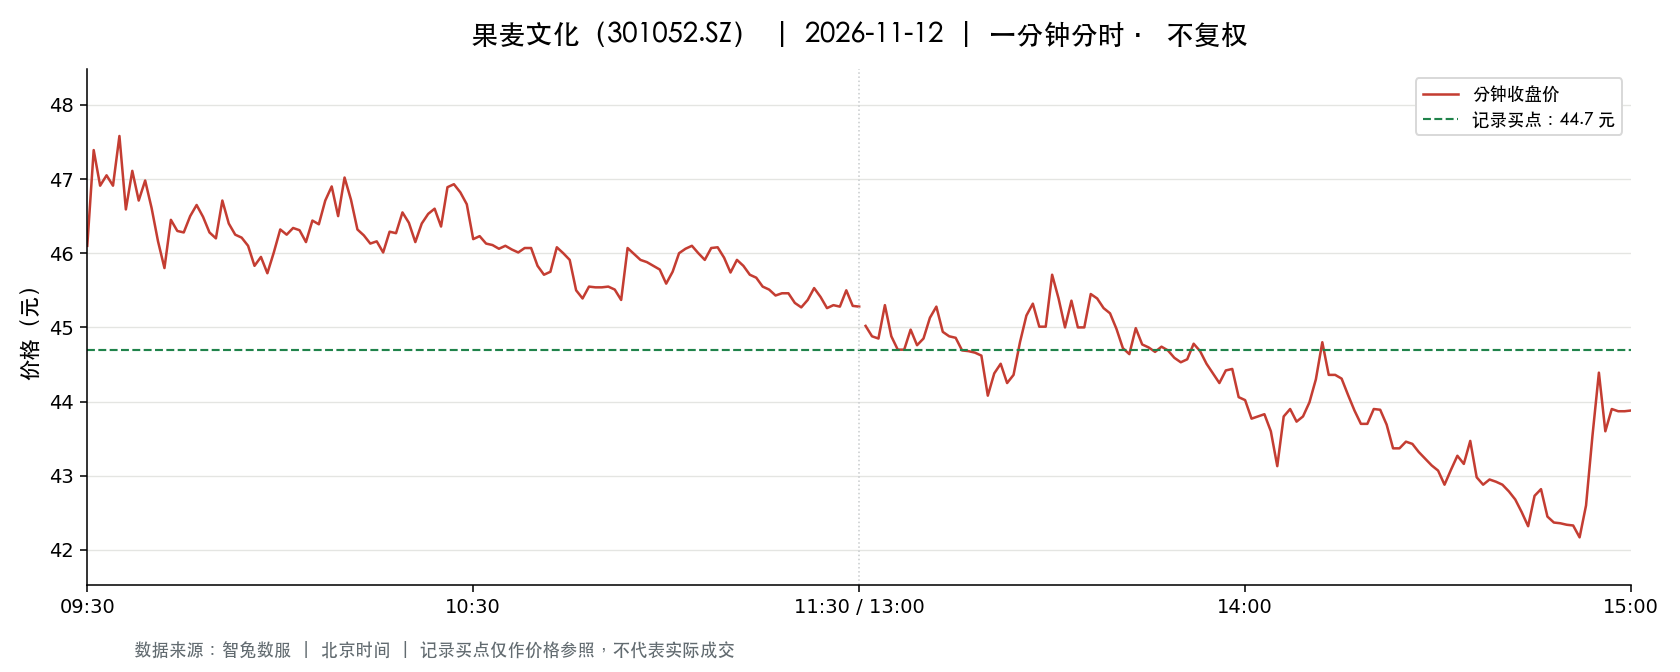

The data file committed next to this chart (first rows):
t, o, h, l, c, v, a, pc, sf
2026-11-12 09:30:00, 46.1, 46.1, 46.1, 46.1, 5878, 27097487, 48.96, 0.0
2026-11-12 09:31:00, 46.2, 47.55, 46.08, 47.39, 18348, 85980717, 46.1, 0.0
2026-11-12 09:32:00, 47.28, 47.28, 46.7, 46.91, 9376, 44041978, 47.39, 0.0
2026-11-12 09:33:00, 46.91, 47.2, 46.91, 47.05, 6692, 31470451, 46.91, 0.0
2026-11-12 09:34:00, 47.03, 47.03, 46.32, 46.91, 6951, 32404969, 47.05, 0.0
2026-11-12 09:35:00, 46.91, 47.58, 46.91, 47.58, 4512, 21318675, 46.91, 0.0
2026-11-12 09:36:00, 47.5, 47.5, 46.59, 46.59, 7885, 37194568, 47.58, 0.0
2026-11-12 09:37:00, 46.49, 47.13, 46.49, 47.11, 6134, 28762141, 46.59, 0.0
2026-11-12 09:38:00, 47.11, 47.11, 46.71, 46.71, 3373, 15816850, 47.11, 0.0
2026-11-12 09:39:00, 46.6, 46.98, 46.59, 46.98, 3621, 16921067, 46.71, 0.0
2026-11-12 09:40:00, 46.98, 46.98, 46.61, 46.61, 2302, 10773116, 46.98, 0.0
2026-11-12 09:41:00, 46.6, 46.6, 46.16, 46.16, 3822, 17745493, 46.61, 0.0
2026-11-12 09:42:00, 46.13, 46.13, 45.8, 45.8, 7014, 32292950, 46.16, 0.0
2026-11-12 09:43:00, 45.73, 46.45, 45.64, 46.45, 4343, 19974193, 45.8, 0.0
2026-11-12 09:44:00, 46.46, 46.46, 46.0, 46.3, 3449, 15933484, 46.45, 0.0
2026-11-12 09:45:00, 46.3, 46.36, 46.25, 46.28, 1530, 7080714, 46.3, 0.0
2026-11-12 09:46:00, 46.25, 46.5, 46.25, 46.5, 1304, 6047812, 46.28, 0.0
2026-11-12 09:47:00, 46.5, 46.81, 46.5, 46.65, 2724, 12726431, 46.5, 0.0
2026-11-12 09:48:00, 46.79, 46.79, 46.49, 46.49, 2412, 11257170, 46.65, 0.0
2026-11-12 09:49:00, 46.49, 46.49, 46.28, 46.28, 1657, 7691348, 46.49, 0.0
2026-11-12 09:50:00, 46.28, 46.28, 46.06, 46.2, 2625, 12109292, 46.28, 0.0
2026-11-12 09:51:00, 46.26, 46.71, 46.25, 46.71, 1576, 7323874, 46.2, 0.0
2026-11-12 09:52:00, 46.77, 46.77, 46.4, 46.4, 2046, 9546185, 46.71, 0.0
2026-11-12 09:53:00, 46.38, 46.4, 46.23, 46.25, 1644, 7613865, 46.4, 0.0
2026-11-12 09:54:00, 46.22, 46.25, 46.2, 46.21, 1484, 6858449, 46.25, 0.0
2026-11-12 09:55:00, 46.21, 46.23, 46.1, 46.1, 1966, 9080144, 46.21, 0.0
2026-11-12 09:56:00, 46.09, 46.09, 45.83, 45.83, 2468, 11346606, 46.1, 0.0
2026-11-12 09:57:00, 45.83, 45.96, 45.75, 45.95, 3195, 14642572, 45.83, 0.0
2026-11-12 09:58:00, 45.85, 45.85, 45.58, 45.73, 4212, 19247966, 45.95, 0.0
2026-11-12 09:59:00, 45.75, 46.05, 45.75, 46.01, 1621, 7452630, 45.73, 0.0
2026-11-12 10:00:00, 46.07, 46.34, 46.07, 46.32, 1132, 5226885, 46.01, 0.0
2026-11-12 10:01:00, 46.37, 46.45, 46.25, 46.25, 1065, 4938742, 46.32, 0.0
2026-11-12 10:02:00, 46.23, 46.36, 46.23, 46.34, 1437, 6649655, 46.25, 0.0
2026-11-12 10:03:00, 46.35, 46.44, 46.31, 46.31, 893.0, 4142916, 46.34, 0.0
2026-11-12 10:04:00, 46.3, 46.3, 46.15, 46.15, 891.0, 4116652, 46.31, 0.0
2026-11-12 10:05:00, 46.15, 46.44, 46.07, 46.44, 1233, 5701126, 46.15, 0.0
2026-11-12 10:06:00, 46.4, 46.4, 46.29, 46.39, 827.0, 3835007, 46.44, 0.0
2026-11-12 10:07:00, 46.39, 46.71, 46.39, 46.71, 1677, 7797736, 46.39, 0.0
2026-11-12 10:08:00, 46.76, 47.01, 46.76, 46.9, 2734, 12827813, 46.71, 0.0
2026-11-12 10:09:00, 46.71, 46.82, 46.39, 46.5, 1821, 8483612, 46.9, 0.0
2026-11-12 10:10:00, 46.53, 47.02, 46.53, 47.02, 2316, 10853471, 46.5, 0.0
2026-11-12 10:11:00, 47.0, 47.0, 46.66, 46.72, 2035, 9536821, 47.02, 0.0
2026-11-12 10:12:00, 46.56, 46.67, 46.32, 46.32, 1756, 8164263, 46.72, 0.0
2026-11-12 10:13:00, 46.31, 46.45, 46.23, 46.24, 2043, 9456172, 46.32, 0.0
2026-11-12 10:14:00, 46.24, 46.24, 46.13, 46.13, 1553, 7174454, 46.24, 0.0
2026-11-12 10:15:00, 46.15, 46.16, 46.11, 46.16, 1077, 4968087, 46.13, 0.0
2026-11-12 10:16:00, 46.13, 46.13, 46.0, 46.01, 2483, 11429468, 46.16, 0.0
2026-11-12 10:17:00, 46.01, 46.31, 46.0, 46.29, 1186, 5472476, 46.01, 0.0
2026-11-12 10:18:00, 46.29, 46.29, 46.16, 46.27, 1332, 6150806, 46.29, 0.0
2026-11-12 10:19:00, 46.27, 46.7, 46.27, 46.55, 1406, 6542928, 46.27, 0.0
2026-11-12 10:20:00, 46.54, 46.6, 46.41, 46.41, 911.0, 4235890, 46.55, 0.0
2026-11-12 10:21:00, 46.41, 46.41, 46.15, 46.15, 609.0, 2815450, 46.41, 0.0
2026-11-12 10:22:00, 46.11, 46.4, 46.1, 46.4, 1247, 5760773, 46.15, 0.0
2026-11-12 10:23:00, 46.36, 46.53, 46.32, 46.53, 785.0, 3643170, 46.4, 0.0
2026-11-12 10:24:00, 46.55, 46.81, 46.55, 46.6, 1944, 9085888, 46.53, 0.0
2026-11-12 10:25:00, 46.6, 46.6, 46.36, 46.36, 1189, 5531387, 46.6, 0.0
2026-11-12 10:26:00, 46.36, 46.89, 46.36, 46.89, 1433, 6672345, 46.36, 0.0
2026-11-12 10:27:00, 46.9, 46.93, 46.75, 46.93, 2356, 11045077, 46.89, 0.0
2026-11-12 10:28:00, 46.94, 46.95, 46.7, 46.82, 1822, 8537918, 46.93, 0.0
2026-11-12 10:29:00, 46.74, 46.83, 46.62, 46.66, 917.0, 4284958, 46.82, 0.0
... 181 more rows
